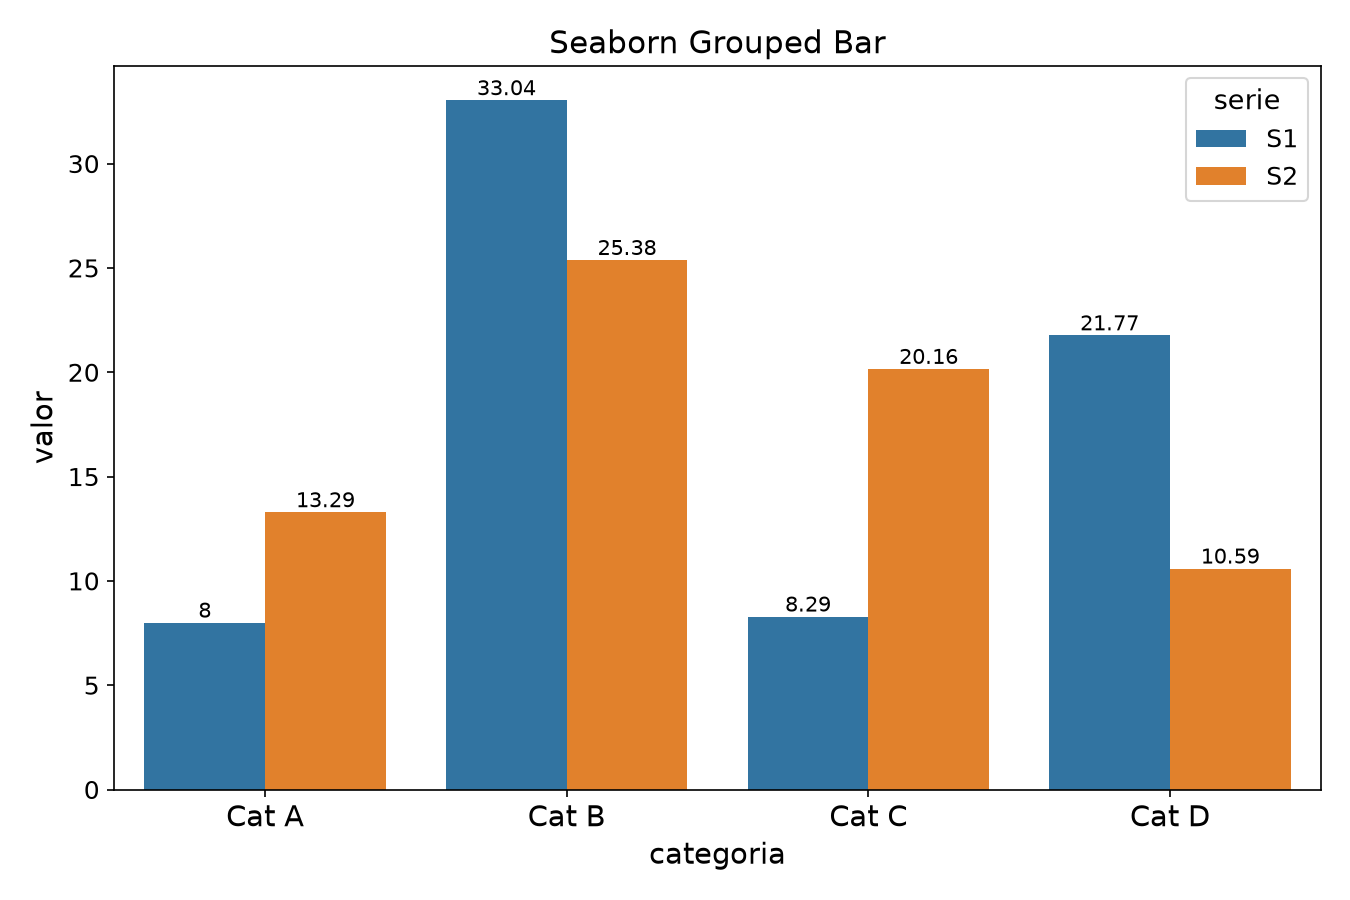

The data file committed next to this chart (first rows):
categoria, S1, S2
Cat A, 8.0, 13.29
Cat B, 33.04, 25.38
Cat C, 8.29, 20.16
Cat D, 21.77, 10.59
